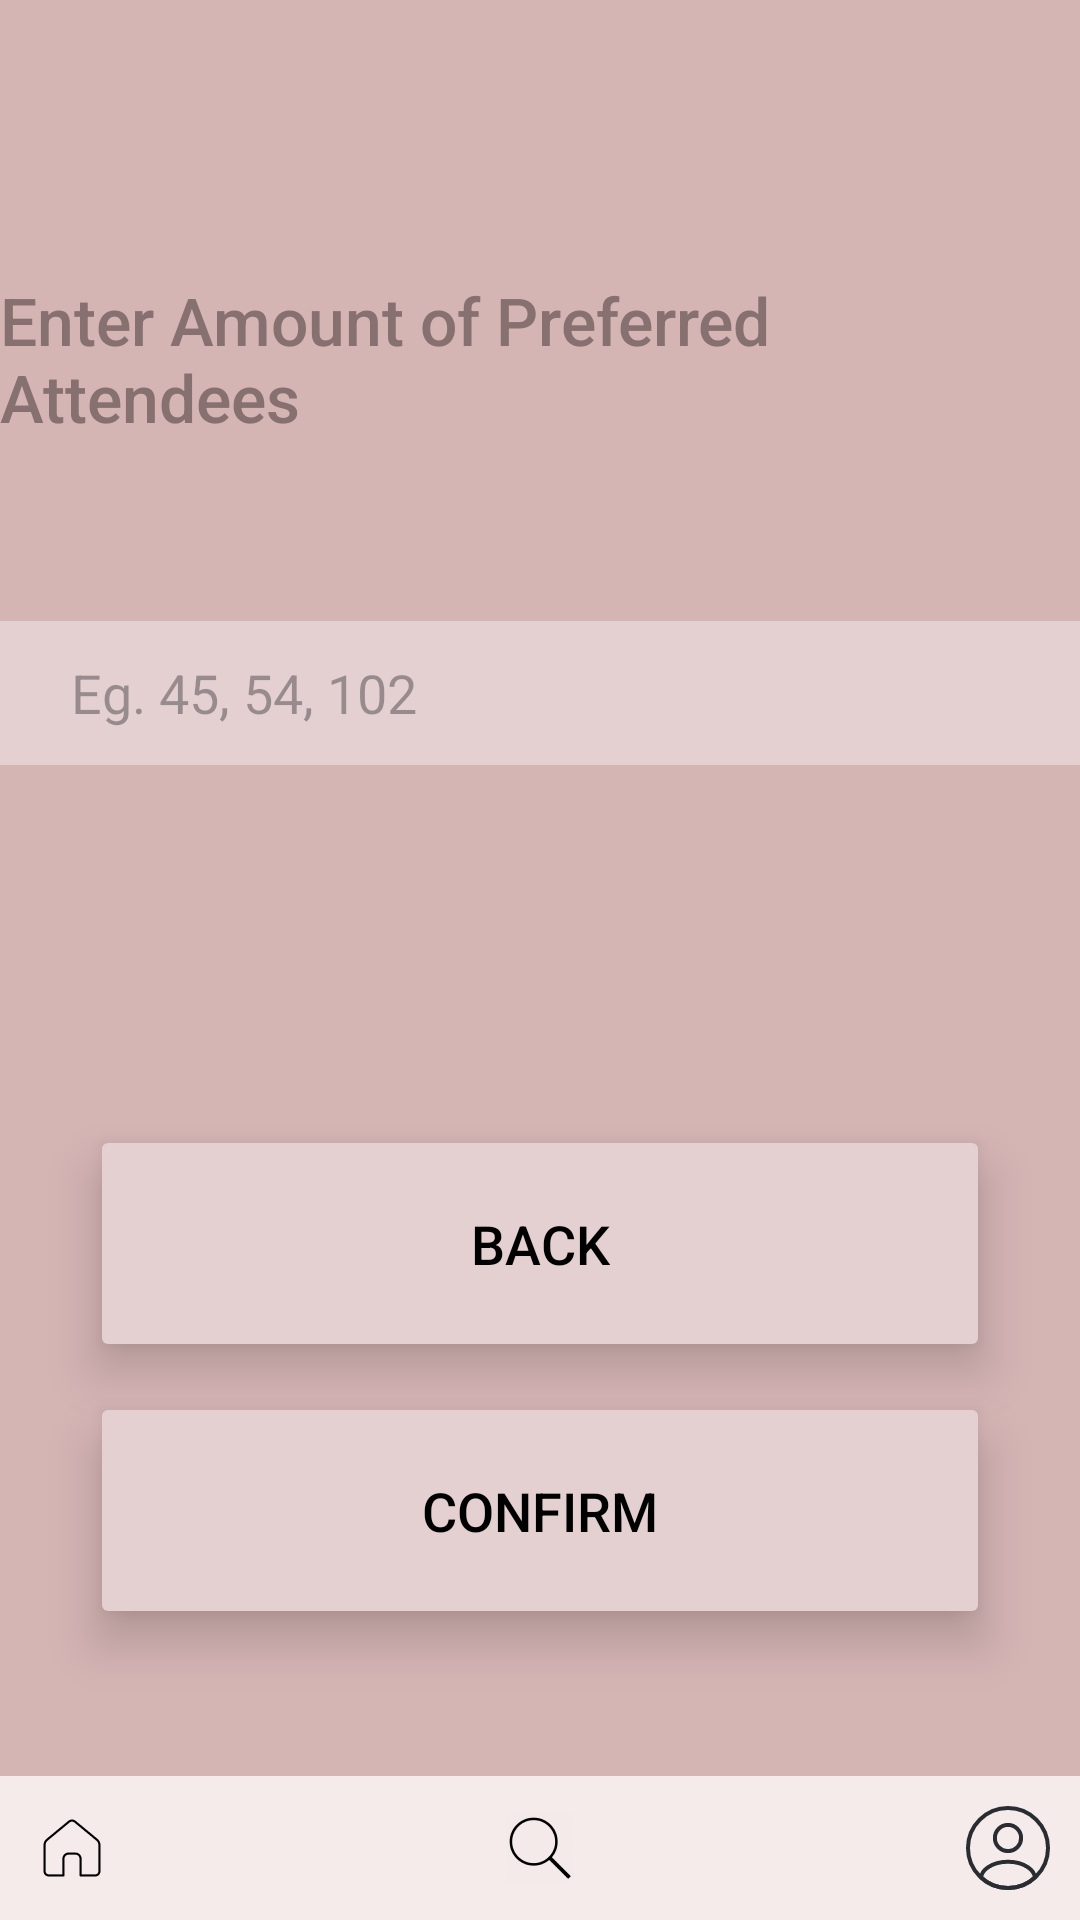

Layout XML and referenced resources for this Android screen:
<!-- AndroidManifest.xml: application theme Theme.Quacksapp -->
<!-- res/layout/open_registration.xml -->
<?xml version="1.0" encoding="utf-8"?>
<androidx.constraintlayout.widget.ConstraintLayout xmlns:android="http://schemas.android.com/apk/res/android"
    xmlns:app="http://schemas.android.com/apk/res-auto"
    xmlns:tools="http://schemas.android.com/tools"
    android:id="@+id/main"
    android:layout_width="match_parent"
    android:layout_height="match_parent"
    android:background="@color/background"
    android:foregroundTint="#D5B4B4"
    android:visibility="visible"
    tools:context=".OpenRegistration">

    <TextView
        android:id="@+id/Welcome"
        android:layout_width="wrap_content"
        android:layout_height="wrap_content"
        android:layout_marginTop="92dp"
        android:fontFamily="sans-serif-medium"
        android:text="Enter Amount of Preferred Attendees"
        android:textColor="@color/text"
        android:textSize="22sp"
        app:layout_constraintEnd_toEndOf="parent"
        app:layout_constraintStart_toStartOf="parent"
        app:layout_constraintTop_toTopOf="parent" />

    <EditText
        android:id="@+id/amount"
        android:background="@color/button"
        android:layout_width="match_parent"
        android:layout_marginTop="60dp"
        app:layout_constraintEnd_toEndOf="parent"
        app:layout_constraintTop_toBottomOf="@id/Welcome"
        android:layout_height="48dp"
        android:ems="30"
        android:paddingLeft = "15dp"
        android:autofillHints="yes"
        android:inputType = "text"
        android:hint ="  Eg. 45, 54, 102" />

    <Button
        android:id="@+id/back_button"
        android:layout_width="300dp"
        android:layout_height="79dp"

        android:elevation="10dp"
        android:focusable="true"
        android:stateListAnimator="@null"

        android:layout_marginTop="120dp"
        android:backgroundTint="@color/button"
        android:fadingEdge="horizontal"
        android:text="BACK"
        android:textSize = "18sp"
        android:textColor="@color/black"
        app:cornerRadius="7dp"
        android:clickable = "true"
        app:layout_constraintEnd_toEndOf="parent"
        app:layout_constraintStart_toStartOf="parent"
        app:layout_constraintTop_toBottomOf="@id/amount" />
    <Button
        android:id="@+id/confirm_button"
        android:layout_width="300dp"
        android:layout_height="79dp"

        android:elevation="10dp"
        android:focusable="true"
        android:stateListAnimator="@null"

        android:layout_marginTop="10dp"
        android:backgroundTint="@color/button"
        android:fadingEdge="horizontal"
        android:text="CONFIRM"
        android:textSize = "18sp"
        android:textColor="@color/black"
        app:cornerRadius="7dp"
        android:clickable = "true"
        app:layout_constraintEnd_toEndOf="parent"
        app:layout_constraintStart_toStartOf="parent"
        app:layout_constraintTop_toBottomOf="@id/back_button" />

    <RelativeLayout
        android:layout_width="match_parent"
        android:layout_height="48dp"
        android:background = "@color/base"
        app:layout_constraintBottom_toBottomOf="parent">

        <ImageButton
            android:id = "@+id/house"
            android:layout_width="48dp"
            android:layout_height="48dp"
            android:src = "@drawable/image_163"
            android:contentDescription="Button"
            android:background="@color/base"
            android:layout_alignParentLeft="true"
            />

        <ImageButton
            android:id="@+id/search"
            android:layout_width="54dp"
            android:layout_height="48dp"
            android:background="@color/base"
            android:contentDescription="Button"
            android:src="@drawable/image_164"
            android:layout_centerHorizontal="true"
            />

        <ImageButton
            android:id = "@+id/person"
            android:layout_width="48dp"
            android:layout_height="48dp"
            android:background="@color/base"
            android:contentDescription="Button"
            android:src = "@drawable/profile_icon_tiny"
            android:layout_alignParentRight="true" />
    </RelativeLayout>
</androidx.constraintlayout.widget.ConstraintLayout>
<!-- resources referenced by this layout -->
<resources>
  <color name="background">#D5B4B4</color>
  <color name="base">#F5EBEB</color>
  <color name="black">#FF000000</color>
  <color name="button">#E4D0D0</color>
  <color name="text">#867070</color>
  <!-- drawable image_163: png bitmap (drawable-nodpi, 1098 bytes) -->
  <!-- drawable image_164: png bitmap (drawable-nodpi, 2171 bytes) -->
  <!-- drawable profile_icon_tiny (drawable) -->
  <vector xmlns:android="http://schemas.android.com/apk/res/android"
      android:width="32dp"
      android:height="32dp"
      android:viewportWidth="24"
      android:viewportHeight="24">
      <path
          android:pathData="M12.12,12.78C12.05,12.77 11.96,12.77 11.88,12.78C10.12,12.72 8.72,11.28 8.72,9.51C8.72,7.7 10.18,6.23 12,6.23C13.81,6.23 15.28,7.7 15.28,9.51C15.27,11.28 13.88,12.72 12.12,12.78Z"
          android:strokeLineJoin="round"
          android:strokeWidth="1.0"
          android:fillColor="#00000000"
          android:strokeColor="#292D32"
          android:strokeLineCap="round"/>
      <path
          android:pathData="M18.74,19.38C16.96,21.01 14.6,22 12,22C9.4,22 7.04,21.01 5.26,19.38C5.36,18.44 5.96,17.52 7.03,16.8C9.77,14.98 14.25,14.98 16.97,16.8C18.04,17.52 18.64,18.44 18.74,19.38Z"
          android:strokeLineJoin="round"
          android:strokeWidth="1.0"
          android:fillColor="#00000000"
          android:strokeColor="#292D32"
          android:strokeLineCap="round"/>
      <path
          android:pathData="M12,22C17.523,22 22,17.523 22,12C22,6.477 17.523,2 12,2C6.477,2 2,6.477 2,12C2,17.523 6.477,22 12,22Z"
          android:strokeLineJoin="round"
          android:strokeWidth="1.0"
          android:fillColor="#00000000"
          android:strokeColor="#292D32"
          android:strokeLineCap="round"/>
  </vector>
  <style name="Theme.Quacksapp" parent="Base.Theme.Quacksapp" />
  <style name="Base.Theme.Quacksapp" parent="Theme.Material3.DayNight.NoActionBar">
          
          
      </style>
</resources>
